Run: headless pygame with SDL's dummy video driver; simulated clock (each Clock.tick advances the game by its frame time, no real sleeping); random seed 0; keys injected as events and as key.get_pressed() state; no mouse input.
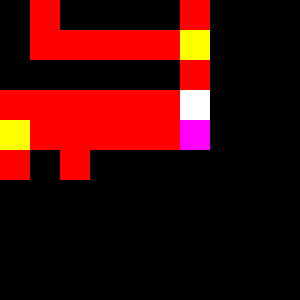
Frame 1 of 1 · flips 1–60 · no input (game ended)

The pygame program that drew these frames:

import random
import time
def bfs(maze, start):
    queue = [(start, [start])]
    visited = set()
    while queue:
        (current_row, current_col), path = queue.pop(0)
        if maze[current_row][current_col] == "S":
            return path
        if (current_row, current_col) not in visited:
            visited.add((current_row, current_col))
            for (row_offset, col_offset) in [(-1, 0), (0, -1), (1, 0), (0, 1)]:
                neighbor_row = current_row + row_offset
                neighbor_col = current_col + col_offset
                if (0 <= neighbor_row < len(maze) and
                        0 <= neighbor_col < len(maze[0]) and
                        maze[neighbor_row][neighbor_col] != 'X' and
                        (neighbor_row, neighbor_col) not in visited):
                    if maze[neighbor_row][neighbor_col] == 'E':
                        # If the neighbor is an enchanted square, randomly teleport to another square
                        teleport_row, teleport_col = teleport(maze, visited)
                        queue.append(((teleport_row, teleport_col), path + [(teleport_row, teleport_col)]))
                    else:
                        # Otherwise, add the neighbor to the queue
                        queue.append(((neighbor_row, neighbor_col), path + [(neighbor_row, neighbor_col)]))
    # If no path was found, return None
    return None


def teleport(maze, visited):
    # Find a random square that is not a wall or a visited square
    while True:
        teleport_row = random.randint(0, len(maze) - 1)
        teleport_col = random.randint(0, len(maze[0]) - 1)
        if maze[teleport_row][teleport_col] != 'X' and (teleport_row, teleport_col) not in visited:
            return teleport_row, teleport_col

graph = ["X.XXXX.",
"X.....E",
"XXXXXX.",
".......",
"E.....S",
".X.XXXX"]


path = bfs(graph, (1,1))

import pygame
import sys

# initialize pygame
pygame.init()

# define constants
SCREEN_SIZE = (300, 300)
WHITE = (255, 255, 255)
BLACK = (0, 0, 0)
PAWN_SIZE = 30
PAWN_COLOR = (255, 0, 0)


screen = pygame.display.set_mode(SCREEN_SIZE)
pygame.display.set_caption("Three Chess Pawns Problem")
clock = pygame.time.Clock()

# Draw the maze
position_index = 0
while position_index < (len(path)-1)  :
    for i in range(6):
        for j in range(7):
            if graph[i][j] == ".":
                pygame.draw.rect(screen, (255, 0, 0), pygame.Rect(j * 30, i * 30, 30, 30))
            if graph[i][j] == "E":
                pygame.draw.rect(screen, (255, 255, 0), pygame.Rect(j * 30, i * 30, 30, 30))   
            if graph[i][j] == "S":
                pygame.draw.rect(screen, (255, 0, 255), pygame.Rect(j * 30, i * 30, 30, 30))  
            if (i,j) == path[position_index]:
                pygame.draw.rect(screen, (255, 255, 255), pygame.Rect(j * 30, i * 30, 30, 30))    
    position_index += 1 
 
    clock.tick(60)
    time.sleep(1)
    pygame.display.flip()
    #pygame.display.update()

pygame.quit()
